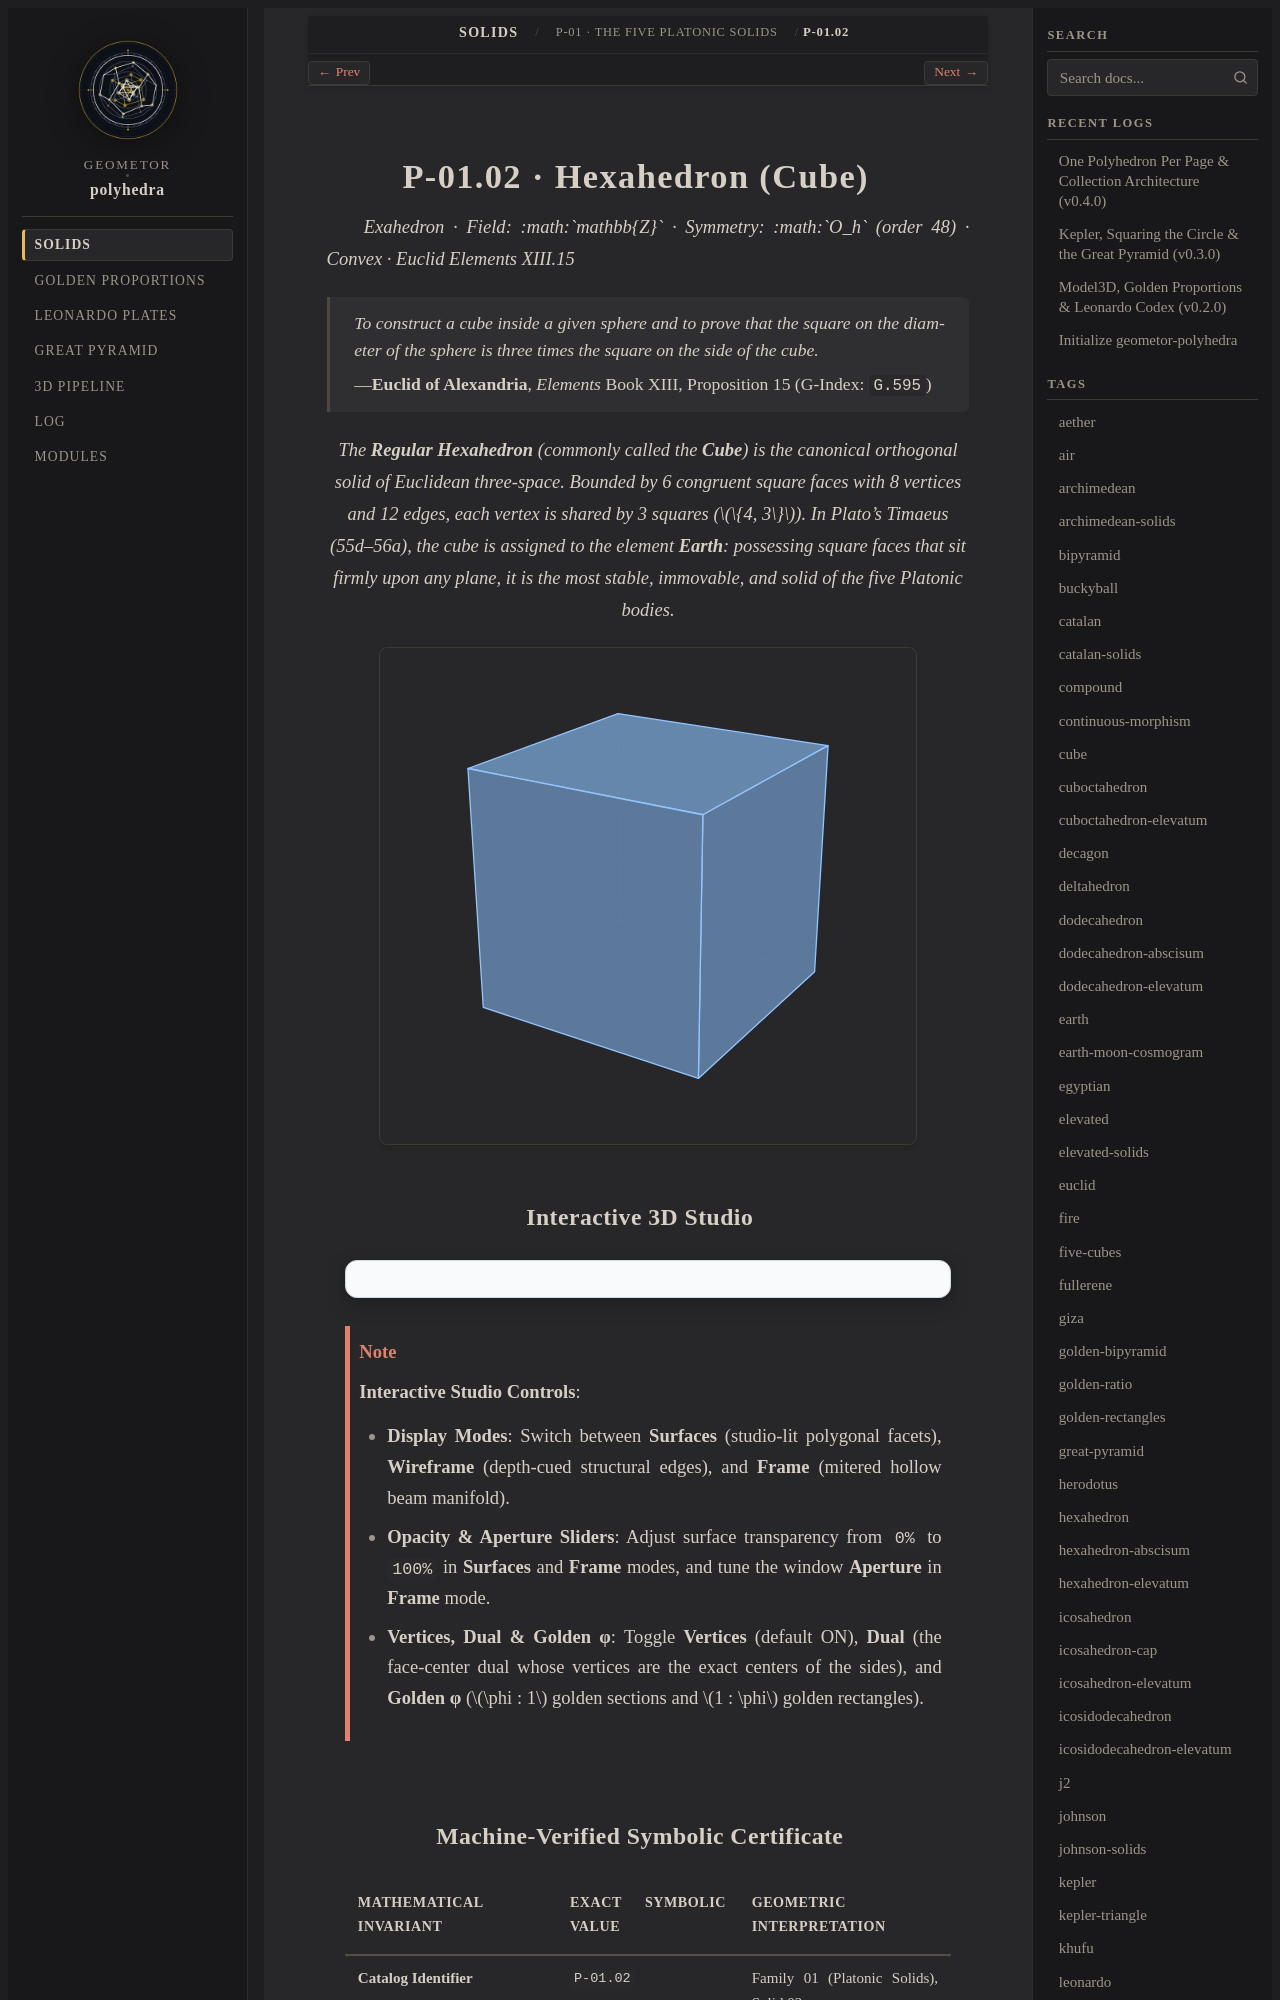

repository: geometor/polyhedra · page: solids/01-platonic/hexahedron/index.html · generator: sphinx

:layout: book
:type: solid
:order: 2
:canonical_id: P-01.02
:title: P-01.02 · Hexahedron (Cube)
:featured_image: solids/01-platonic/hexahedron/hexahedron.svg
:featured_image_alt: Hexahedron (Cube)
:categories: 01-platonic
:tags: platonic, regular, earth, cube, hexahedron, euclid, pacioli
:excerpt: The canonical orthogonal solid of Euclidean 3-space, bounded by 6 square faces with dihedral spread 1.

===========================
P-01.02 · Hexahedron (Cube)
===========================

*Exahedron · Field: :math:`\mathbb{Z}` · Symmetry: :math:`O_h` (order 48) · Convex · Euclid Elements XIII.15*

.. epigraph::

   *To construct a cube inside a given sphere and to prove that the square on the diameter of the sphere is three times the square on the side of the cube.*

   — **Euclid of Alexandria**, *Elements* Book XIII, Proposition 15 (G-Index: ``G.595``)

.. enunciation::

   The **Regular Hexahedron** (commonly called the **Cube**) is the canonical orthogonal solid of Euclidean three-space. Bounded by 6 congruent square faces with 8 vertices and 12 edges, each vertex is shared by 3 squares (:math:`\{4, 3\}`). In Plato's *Timaeus* (55d–56a), the cube is assigned to the element **Earth**: possessing square faces that sit firmly upon any plane, it is the most stable, immovable, and solid of the five Platonic bodies.

.. picture:: hexahedron.svg
   :alt: Regular Hexahedron (Cube)

Interactive 3D Studio
---------------------

.. raw:: html

   <div class="polyhedra-3d-mount" data-solid="hexahedron"></div>

.. note::

   **Interactive Studio Controls**:

   - **Display Modes**: Switch between **Surfaces** (studio-lit polygonal facets), **Wireframe** (depth-cued structural edges), and **Frame** (mitered hollow beam manifold).
   - **Opacity & Aperture Sliders**: Adjust surface transparency from ``0%`` to ``100%`` in **Surfaces** and **Frame** modes, and tune the window **Aperture** in **Frame** mode.
   - **Vertices, Dual & Golden φ**: Toggle **Vertices** (default ON), **Dual** (the face-center dual whose vertices are the exact centers of the sides), and **Golden φ** (:math:`\phi : 1` golden sections and :math:`1 : \phi` golden rectangles).
